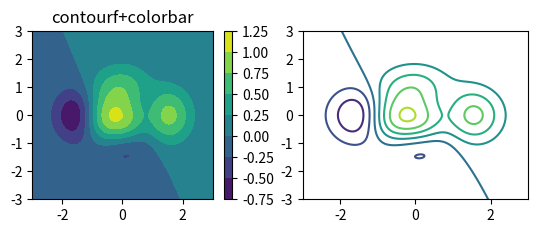

Here is the Python script that generated this plot: (Note: this script raises an exception after producing the figure.)
#coding:utf-8
import matplotlib.pylab as plt
import numpy as np
from mpl_toolkits.mplot3d import Axes3D

def f(x,y):
    z = (1-x/2+x**5+y**3)*np.exp(-x**2-y**2)
    return z

n = 256

#均匀生成-3到3之间的n个值
x = np.linspace(-3,3,n)
y = np.linspace(-3,3,n)
#生成网格数据
X,Y = np.meshgrid(x,y)

fig = plt.figure()
#2行2列的子图中的第一个，第一行的第一列
subfig1 = fig.add_subplot(2,2,1)
#画等值线云图
surf1 = plt.contourf(X, Y, f(X,Y))
#添加色标
fig.colorbar(surf1)
#添加标题
plt.title('contourf+colorbar')

#d第二个子图，第一行的第二列
subfig2 = fig.add_subplot(2,2,2)
#画等值线
surf2 = plt.contour(X, Y, f(X,Y))
#等值线上添加标记
plt.clabel(surf2, inline=1, fontsize=10, cmap='jet')
#添加标题
plt.title('contour+clabel')

#第三个子图，第二行的第一列
subfig3 = fig.add_subplot(2,2,3,projection='3d')
#画三维边框
surf3 = subfig3.plot_wireframe(X, Y, f(X,Y), rstride=10, cstride=10, color = 'y')
#画等值线
plt.contour(X, Y, f(X,Y))
#设置标题
plt.title('plot_wireframe+contour')

#第四个子图，第二行的第二列
subfig4 = fig.add_subplot(2,2,4,projection='3d')
#画三维图
surf4 = subfig4.plot_surface(X, Y, f(X,Y), rstride=1, cstride=1, cmap='jet',
        linewidth=0, antialiased=False)
#设置色标
fig.colorbar(surf4)
#设置标题
plt.title('plot_surface+colorbar')

plt.show()